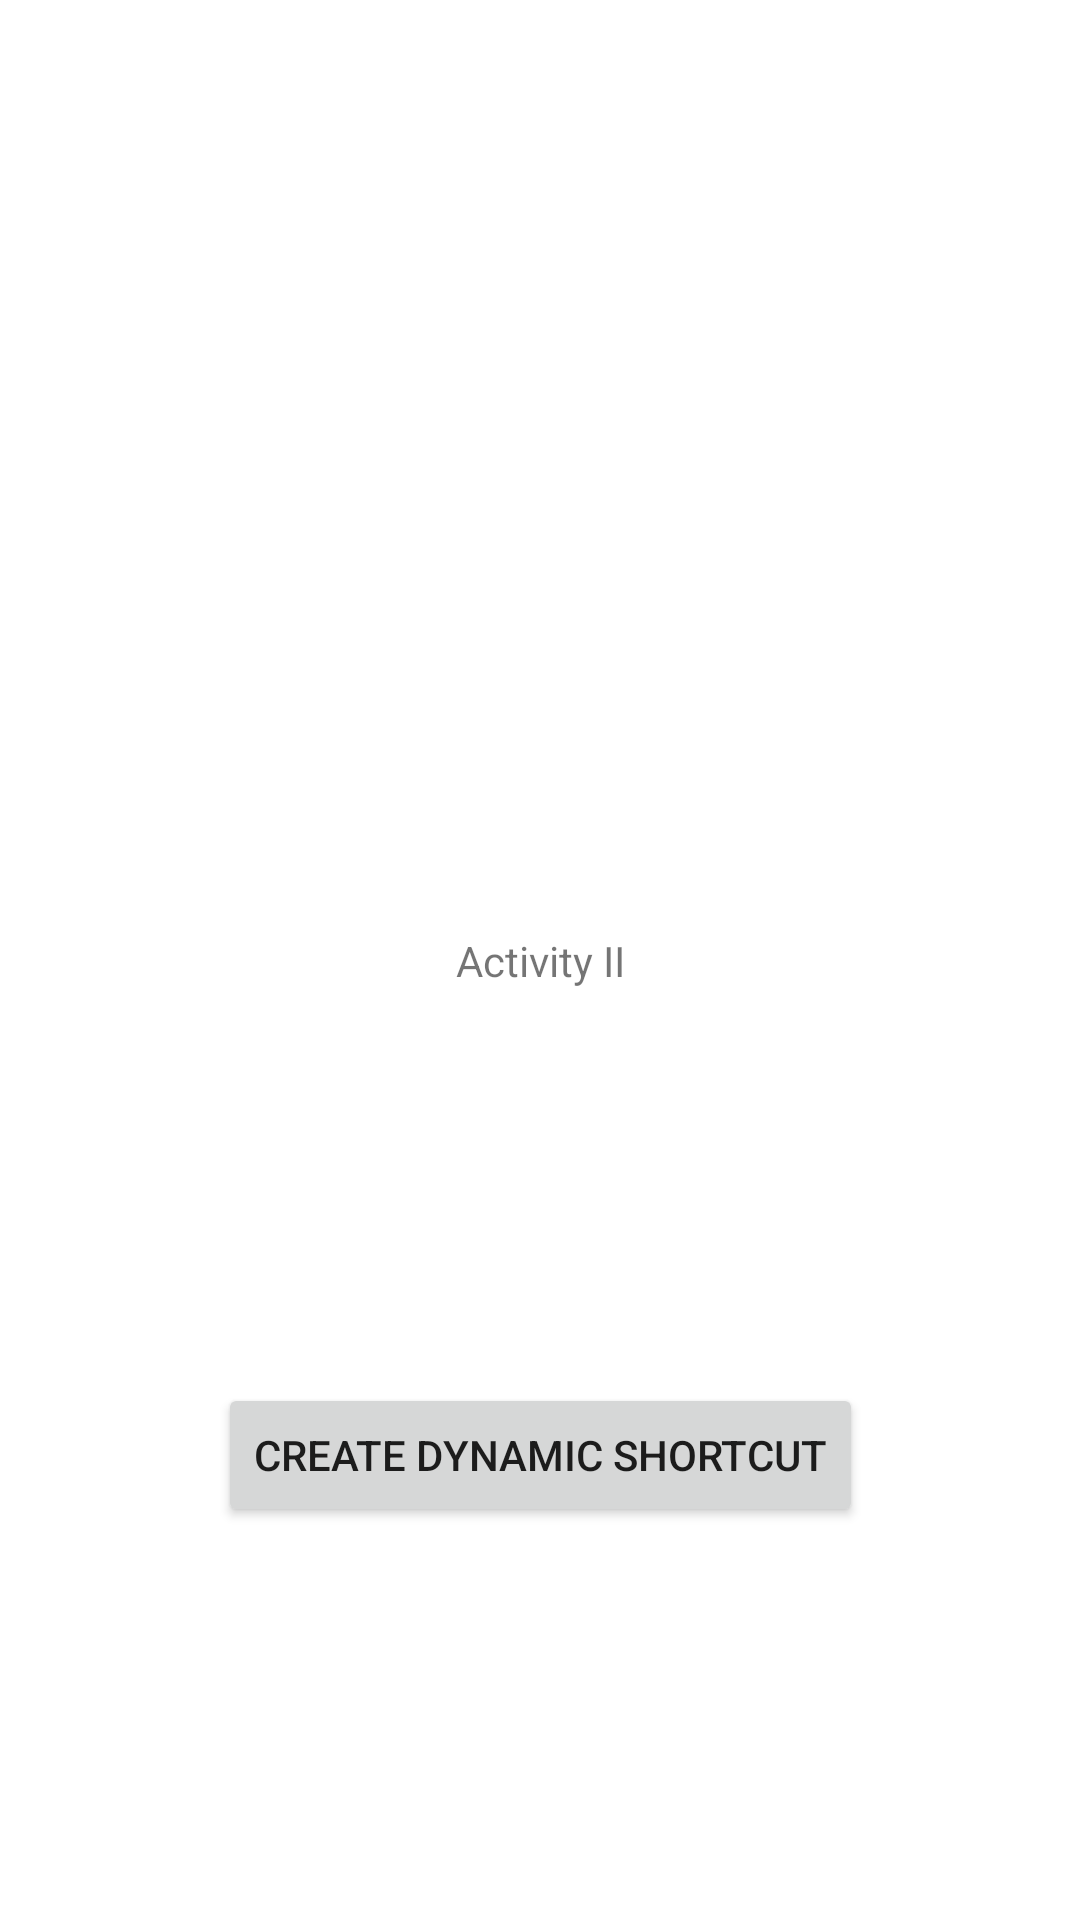

Write the Android layout XML for this screen, with the resource values it uses.
<!-- AndroidManifest.xml: application theme Theme.ShortcutsSample -->
<!-- res/layout/activity_second.xml -->
<?xml version="1.0" encoding="utf-8"?>
<layout xmlns:tools="http://schemas.android.com/tools"
    xmlns:android="http://schemas.android.com/apk/res/android"
    xmlns:app="http://schemas.android.com/apk/res-auto">

    <androidx.constraintlayout.widget.ConstraintLayout
        android:id="@+id/secondContainer"
        android:layout_width="match_parent"
        android:layout_height="match_parent"
        tools:context=".SecondActivity">

        <TextView
            android:id="@+id/textView"
            android:layout_width="wrap_content"
            android:layout_height="wrap_content"
            android:text="Activity II"
            app:layout_constraintBottom_toBottomOf="parent"
            app:layout_constraintLeft_toLeftOf="parent"
            app:layout_constraintRight_toRightOf="parent"
            app:layout_constraintTop_toTopOf="parent" />

        <Button
            android:id="@+id/dynamicButton"
            android:layout_width="wrap_content"
            android:layout_height="wrap_content"
            android:text="Create Dynamic shortcut"
            app:layout_constraintBottom_toBottomOf="parent"
            app:layout_constraintEnd_toEndOf="parent"
            app:layout_constraintStart_toStartOf="parent"
            app:layout_constraintTop_toBottomOf="@+id/textView" />

    </androidx.constraintlayout.widget.ConstraintLayout>
</layout>
<!-- resources referenced by this layout -->
<resources>
  <style name="Theme.ShortcutsSample" parent="Theme.MaterialComponents.DayNight.DarkActionBar">
          
          <item name="colorPrimary">@color/purple_500</item>
          <item name="colorPrimaryVariant">@color/purple_700</item>
          <item name="colorOnPrimary">@color/white</item>
          
          <item name="colorSecondary">@color/teal_200</item>
          <item name="colorSecondaryVariant">@color/teal_700</item>
          <item name="colorOnSecondary">@color/black</item>
          
          <item name="android:statusBarColor" tools:targetApi="l">?attr/colorPrimaryVariant</item>
          
      </style>
  <!-- not gathered from this repository: default colours our renderer supplied (Android Studio template values) -->
  <color name="purple_500">#FF6200EE</color>
  <color name="purple_700">#FF3700B3</color>
  <color name="teal_200">#FF03DAC5</color>
  <color name="teal_700">#FF018786</color>
  <color name="black">#FF000000</color>
  <color name="white">#FFFFFFFF</color>
</resources>
